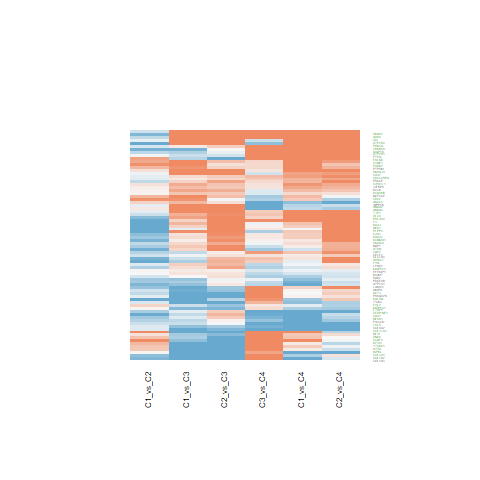

Data behind this chart, as committed beside it:
C1_vs_C2.ID, C1_vs_C2.logFC, C1_vs_C2.AveExpr, C1_vs_C2.t, C1_vs_C2.P.Value, C1_vs_C2.adj.P.Val, C1_vs_C2.B, C1_vs_C3.ID, C1_vs_C3.logFC, C1_vs_C3.AveExpr, C1_vs_C3.t, C1_vs_C3.P.Value, C1_vs_C3.adj.P.Val, C1_vs_C3.B, C1_vs_C4.ID, C1_vs_C4.logFC, C1_vs_C4.AveExpr, C1_vs_C4.t, C1_vs_C4.P.Value, C1_vs_C4.adj.P.Val, C1_vs_C4.B, C2_vs_C3.ID, C2_vs_C3.logFC, C2_vs_C3.AveExpr
5293, -0.473, 17.05, -1.457, 0.153, 0.2872, -5.401, 5293, -0.4097, 17.05, -1.031, 0.3091, 0.4803, -6.467, 5293, -1.064, 17.05, -2.072, 0.04485, 0.1631, -4.526, 5293, 0.06332, 17.05
4781, 1.533, 21.25, 4.068, 0.0002223, 0.00285, 0.43, 4781, -1.364, 21.25, -2.955, 0.005265, 0.02079, -2.993, 4781, 1.07, 21.25, 1.795, 0.08032, 0.2397, -5.017, 4781, -2.897, 21.25
8613, -1.466, 21.68, -4.811, 2.25026382992065e-05, 0.00064, 2.593, 8613, -0.1513, 21.68, -0.4054, 0.6874, 0.8091, -6.916, 8613, -0.01427, 21.68, -0.02961, 0.9765, 0.9907, -6.574, 8613, 1.315, 21.68
8829, -0.3836, 19.51, -1.159, 0.2534, 0.4042, -5.774, 8829, 0.2849, 19.51, 0.703, 0.4862, 0.6506, -6.75, 8829, 0.2365, 19.51, 0.4519, 0.6538, 0.8187, -6.472, 8829, 0.6685, 19.51
8821, 0.3349, 18.71, 1.116, 0.2714, 0.4249, -5.822, 8821, 0.562, 18.71, 1.528, 0.1345, 0.2642, -5.846, 8821, -0.7171, 18.71, -1.511, 0.1389, 0.3431, -5.459, 8821, 0.227, 18.71
26037, -0.3968, 19.47, -1.749, 0.08806, 0.1935, -4.963, 26037, 0.3346, 19.47, 1.204, 0.2357, 0.3968, -6.275, 26037, 0.5951, 19.47, 1.659, 0.105, 0.2849, -5.237, 26037, 0.7313, 19.47
8997, -0.1323, 18.52, -0.5317, 0.598, 0.7267, -6.293, 8997, -1.328, 18.52, -4.357, 9.22802861021118e-05, 0.0007717, 0.8577, 8997, 0.06797, 18.52, 0.1727, 0.8638, 0.935, -6.559, 8997, -1.196, 18.52
8455, -0.5308, 19.37, -1.89, 0.06623, 0.1573, -4.728, 8455, 0.4371, 19.37, 1.27, 0.2114, 0.3658, -6.195, 8455, 0.1072, 19.37, 0.2413, 0.8105, 0.9077, -6.545, 8455, 0.968, 19.37
23576, -0.2761, 23.86, -0.7164, 0.478, 0.6254, -6.179, 23576, 2.936, 23.86, 6.222, 2.50051188068374e-07, 5.56186594204744e-06, 6.644, 23576, 3.896, 23.86, 6.395, 1.43545076756194e-07, 1.87424196810076e-05, 7.391, 23576, 3.212, 23.86
10659, -0.4618, 21.55, -1.752, 0.08767, 0.1929, -4.959, 10659, -0.3669, 21.55, -1.136, 0.2627, 0.4285, -6.354, 10659, 0.463, 21.55, 1.111, 0.2734, 0.5077, -5.963, 10659, 0.09483, 21.55
3949, -0.301, 19.12, -1.418, 0.1642, 0.3015, -5.455, 3949, -0.3149, 19.12, -1.211, 0.2331, 0.3932, -6.268, 3949, -2.543, 19.12, -7.575, 3.42568080206245e-09, 1.03581769514993e-06, 10.99, 3949, -0.01391, 19.12
1277, -0.8061, 23.33, -0.908, 0.3695, 0.5269, -6.027, 1277, -2.737, 23.33, -2.517, 0.01603, 0.05144, -4.015, 1277, -1.032, 23.33, -0.7355, 0.4664, 0.6855, -6.304, 1277, -1.931, 23.33
1281, 0.03397, 21.44, 0.05548, 0.956, 0.9747, -6.433, 1281, -2.392, 21.44, -3.19, 0.002799, 0.0125, -2.403, 1281, -1.651, 21.44, -1.705, 0.09617, 0.2698, -5.165, 1281, -2.426, 21.44
2064, 0.9362, 18.54, 3.951, 0.0003149, 0.003554, 0.1031, 2064, 1.15, 18.54, 3.963, 0.0003041, 0.00207, -0.2929, 2064, 1.412, 18.54, 3.769, 0.0005407, 0.008327, -0.4983, 2064, 0.2138, 18.54
3690, -1.039, 20.47, -2.072, 0.04489, 0.118, -4.401, 3690, -1.491, 20.47, -2.427, 0.01992, 0.06078, -4.211, 3690, -0.615, 20.47, -0.7755, 0.4427, 0.6689, -6.274, 3690, -0.4516, 20.47
5054, -0.5306, 20.28, -1.556, 0.1278, 0.251, -5.261, 5054, -0.152, 20.28, -0.3639, 0.7179, 0.8302, -6.932, 5054, -1.675, 20.28, -3.106, 0.003523, 0.03021, -2.247, 5054, 0.3786, 20.28
1290, -0.163, 20.45, -0.3689, 0.7142, 0.8152, -6.366, 1290, -0.7056, 20.45, -1.304, 0.1999, 0.3528, -6.153, 1290, -1.594, 20.45, -2.282, 0.02802, 0.1206, -4.119, 1290, -0.5425, 20.45
2534, -1.127, 20.54, -3.6, 0.0008838, 0.00725, -0.861, 2534, -0.5063, 20.54, -1.321, 0.1943, 0.3459, -6.132, 2534, -0.122, 20.54, -0.2465, 0.8066, 0.9068, -6.543, 2534, 0.6206, 20.54
302, -0.1153, 24.99, -0.2783, 0.7822, 0.8602, -6.395, 302, 1.608, 24.99, 3.168, 0.002976, 0.01312, -2.461, 302, -0.439, 24.99, -0.6701, 0.5067, 0.7174, -6.349, 302, 1.723, 24.99
1278, -0.7104, 23.34, -0.8817, 0.3833, 0.5399, -6.049, 1278, -2.299, 23.34, -2.33, 0.02504, 0.07309, -4.415, 1278, -0.5159, 23.34, -0.405, 0.6877, 0.8406, -6.492, 1278, -1.589, 23.34
307, 0.1408, 22.81, 0.3644, 0.7175, 0.8182, -6.368, 307, 1.63, 22.81, 3.445, 0.001376, 0.00704, -1.734, 307, -0.3854, 22.81, -0.6309, 0.5317, 0.735, -6.375, 307, 1.489, 22.81
5159, -0.6037, 19.78, -1.991, 0.05352, 0.1341, -4.55, 5159, -0.6547, 19.78, -1.763, 0.08573, 0.189, -5.479, 5159, -0.7278, 19.78, -1.518, 0.137, 0.3398, -5.448, 5159, -0.05102, 19.78
3915, -0.8209, 21.91, -1.709, 0.09529, 0.2042, -5.027, 3915, -0.6694, 21.91, -1.138, 0.262, 0.4277, -6.352, 3915, -1.094, 21.91, -1.441, 0.1575, 0.3699, -5.557, 3915, 0.1515, 21.91
1301, -0.1789, 21.05, -0.4206, 0.6763, 0.7865, -6.346, 1301, -0.9953, 21.05, -1.91, 0.06345, 0.1502, -5.226, 1301, -2.218, 21.05, -3.298, 0.002078, 0.02069, -1.758, 1301, -0.8163, 21.05
2152, -0.9892, 22.32, -2.242, 0.03072, 0.08899, -4.075, 2152, 0.3322, 22.32, 0.6146, 0.5424, 0.6977, -6.808, 2152, 1.287, 22.32, 1.844, 0.07273, 0.2249, -4.935, 2152, 1.321, 22.32
4255, 0.003913, 18.84, 0.01804, 0.9857, 0.9924, -6.434, 4255, 0.1814, 18.84, 0.6828, 0.4988, 0.6613, -6.764, 4255, -0.2149, 18.84, -0.6265, 0.5346, 0.7375, -6.378, 4255, 0.1775, 18.84
5578, -2.283, 22.86, -5.941, 6.15905723193087e-07, 7.33558456728322e-05, 6.017, 5578, 2.067, 22.86, 4.391, 8.31676028220879e-05, 0.0007121, 0.9584, 5578, 1.367, 22.86, 2.249, 0.03019, 0.1265, -4.184, 5578, 4.35, 22.86
2697, -1.428, 22.32, -1.663, 0.1042, 0.2175, -5.099, 2697, 0.9454, 22.32, 0.8989, 0.3742, 0.5455, -6.593, 2697, 0.4378, 22.32, 0.3224, 0.7489, 0.8768, -6.522, 2697, 2.374, 22.32
4790, -0.5762, 19.14, -2.757, 0.008816, 0.03623, -2.97, 4790, -0.1722, 19.14, -0.6726, 0.5052, 0.667, -6.771, 4790, -1.023, 19.14, -3.095, 0.003623, 0.03081, -2.273, 4790, 0.4041, 19.14
490, -0.4021, 21.85, -1.04, 0.3046, 0.4602, -5.901, 490, -0.498, 21.85, -1.052, 0.2992, 0.4699, -6.445, 490, 1.891, 21.85, 3.094, 0.00363, 0.03081, -2.275, 490, -0.09595, 21.85
594, 0.07179, 21.55, 0.3089, 0.7591, 0.8466, -6.387, 594, 0.7234, 21.55, 2.541, 0.01513, 0.04912, -3.962, 594, 0.541, 21.55, 1.472, 0.149, 0.3586, -5.514, 594, 0.6516, 21.55
493, -0.09557, 22.34, -0.3265, 0.7458, 0.8368, -6.381, 493, 2.42, 22.34, 6.75, 4.62077286548006e-08, 1.34072424809005e-06, 8.311, 493, 2.107, 22.34, 4.553, 5.02899639869775e-05, 0.001489, 1.757, 493, 2.515, 22.34
3488, 0.208, 20.5, 0.5974, 0.5537, 0.6904, -6.257, 3488, 0.668, 20.5, 1.566, 0.1253, 0.2504, -5.79, 3488, 0.8806, 20.5, 1.6, 0.1177, 0.3065, -5.328, 3488, 0.46, 20.5
5797, 0.5535, 19.31, 1.699, 0.09729, 0.2073, -5.044, 5797, 0.8796, 19.31, 2.204, 0.03345, 0.09124, -4.671, 5797, 1.157, 19.31, 2.246, 0.03042, 0.1271, -4.19, 5797, 0.3261, 19.31
6717, -0.3921, 23.55, -0.9794, 0.3334, 0.4918, -5.961, 6717, 1.632, 23.55, 3.328, 0.001912, 0.009216, -2.045, 6717, 2.972, 23.55, 4.696, 3.2229935718182e-05, 0.001165, 2.182, 6717, 2.024, 23.55
6541, -0.2814, 19.85, -1.206, 0.2349, 0.3822, -5.72, 6541, -0.06863, 19.85, -0.2402, 0.8114, 0.8908, -6.97, 6541, 0.1193, 19.85, 0.3233, 0.7482, 0.8767, -6.521, 6541, 0.2128, 19.85
5577, -0.3877, 21.35, -0.715, 0.4788, 0.626, -6.18, 5577, -1.383, 21.35, -2.082, 0.04388, 0.1128, -4.909, 5577, 0.004791, 21.35, 0.005588, 0.9956, 0.9982, -6.574, 5577, -0.9953, 21.35
4363, 0.934, 19.22, 3.528, 0.001087, 0.008225, -1.053, 4363, 0.9026, 19.22, 2.784, 0.008231, 0.02992, -3.406, 4363, 0.4158, 19.22, 0.9932, 0.3267, 0.5648, -6.084, 4363, -0.03137, 19.22
6383, 0.5819, 19.14, 1.991, 0.05354, 0.1341, -4.55, 6383, 1.084, 19.14, 3.028, 0.004336, 0.01763, -2.813, 6383, 0.5353, 19.14, 1.158, 0.2539, 0.4864, -5.911, 6383, 0.5024, 19.14
10486, -0.9129, 21.93, -2.313, 0.02608, 0.07883, -3.933, 10486, 0.2994, 21.93, 0.6193, 0.5393, 0.6953, -6.806, 10486, -0.2636, 21.93, -0.4224, 0.6751, 0.833, -6.484, 10486, 1.212, 21.93
546, 0.4575, 18.97, 2.604, 0.01296, 0.04716, -3.316, 546, -1.191, 18.97, -5.532, 2.27986557214091e-06, 3.69995133105919e-05, 4.47, 546, 0.3989, 18.97, 1.436, 0.159, 0.3724, -5.564, 546, -1.648, 18.97
1027, -0.2283, 18.6, -0.6107, 0.545, 0.6825, -6.249, 1027, 0.1404, 18.6, 0.3068, 0.7606, 0.8604, -6.952, 1027, 2.789, 18.6, 4.719, 2.99681171328437e-05, 0.001111, 2.252, 1027, 0.3687, 18.6
4131, -0.8741, 23.14, -2.444, 0.01911, 0.06293, -3.66, 4131, -0.8616, 23.14, -1.967, 0.05626, 0.1361, -5.123, 4131, 2.577, 23.14, 4.557, 4.97142132839352e-05, 0.00148, 1.768, 4131, 0.01246, 23.14
273, -0.6531, 22.02, -1.043, 0.3033, 0.459, -5.898, 273, -1.264, 22.02, -1.648, 0.1073, 0.2226, -5.664, 273, 0.3346, 22.02, 0.338, 0.7372, 0.8707, -6.517, 273, -0.6109, 22.02
7410, -0.06544, 19.93, -0.1996, 0.8428, 0.9027, -6.414, 7410, 1.005, 19.93, 2.503, 0.01657, 0.05272, -4.045, 7410, 0.7397, 19.93, 1.427, 0.1616, 0.3748, -5.577, 7410, 1.071, 19.93
5728, -0.03865, 18.79, -0.1575, 0.8757, 0.9256, -6.422, 5728, -0.312, 18.79, -1.038, 0.3055, 0.4758, -6.459, 5728, 1.425, 18.79, 3.672, 0.0007178, 0.009961, -0.7648, 5728, -0.2734, 18.79
390, 0.1991, 17.44, 0.7119, 0.4808, 0.6275, -6.183, 390, -0.5571, 17.44, -1.627, 0.1118, 0.2291, -5.698, 390, 0.4379, 17.44, 0.9904, 0.328, 0.5661, -6.087, 390, -0.7562, 17.44
4088, -0.8587, 20.01, -2.939, 0.005495, 0.0259, -2.543, 4088, 0.09248, 20.01, 0.2584, 0.7974, 0.8839, -6.966, 4088, 0.1487, 20.01, 0.322, 0.7492, 0.8768, -6.522, 4088, 0.9512, 20.01
1601, -0.2345, 19.79, -1.007, 0.3202, 0.4772, -5.934, 1601, -0.001261, 19.79, -0.004419, 0.9965, 0.9977, -7, 1601, -0.509, 19.79, -1.382, 0.1748, 0.393, -5.637, 1601, 0.2333, 19.79
27032, -0.5479, 18.81, -2.281, 0.02806, 0.0831, -3.996, 27032, -0.5149, 18.81, -1.75, 0.08793, 0.1927, -5.5, 27032, -0.8756, 18.81, -2.305, 0.02652, 0.1163, -4.07, 27032, 0.03306, 18.81
5581, -0.1434, 19.96, -0.3966, 0.6938, 0.7997, -6.356, 5581, 0.1468, 19.96, 0.3315, 0.7421, 0.8476, -6.944, 5581, 0.5798, 19.96, 1.014, 0.3167, 0.556, -6.063, 5581, 0.2902, 19.96
857, -0.9736, 22.19, -2.711, 0.009905, 0.03911, -3.075, 857, -0.3731, 22.19, -0.8483, 0.4014, 0.5715, -6.637, 857, -1.322, 22.19, -2.329, 0.02512, 0.1124, -4.023, 857, 0.6005, 22.19
4853, 0.051, 18.62, 0.1764, 0.8609, 0.9169, -6.419, 4853, 0.4528, 18.62, 1.279, 0.2084, 0.3623, -6.185, 4853, 0.2723, 18.62, 0.5958, 0.5547, 0.7522, -6.396, 4853, 0.4018, 18.62
7082, -0.125, 20.91, -0.5867, 0.5608, 0.6958, -6.263, 7082, 1.006, 20.91, 3.855, 0.0004188, 0.002667, -0.6, 7082, 1.398, 20.91, 4.15, 0.0001735, 0.003864, 0.577, 7082, 1.131, 20.91
3778, -0.5969, 18.33, -1.818, 0.07674, 0.1752, -4.85, 3778, 0.2399, 18.33, 0.5965, 0.5542, 0.7069, -6.819, 3778, 0.3878, 18.33, 0.7468, 0.4596, 0.6811, -6.295, 3778, 0.8368, 18.33
2202, 0.04718, 21.06, 0.08324, 0.9341, 0.9629, -6.431, 2202, 0.1271, 21.06, 0.1832, 0.8556, 0.9199, -6.983, 2202, -0.07765, 21.06, -0.08665, 0.9314, 0.969, -6.57, 2202, 0.07997, 21.06
1739, -0.3045, 19.69, -1.176, 0.2468, 0.3958, -5.755, 1739, 0.6333, 19.69, 1.997, 0.05283, 0.1301, -5.069, 1739, 1.106, 19.69, 2.701, 0.01016, 0.06369, -3.214, 1739, 0.9377, 19.69
9112, 1.033, 20.63, 4.97, 1.36305870903401e-05, 0.0004399, 3.069, 9112, -0.7059, 20.63, -2.774, 0.008445, 0.03053, -3.43, 9112, 0.9844, 20.63, 2.996, 0.004722, 0.03711, -2.517, 9112, -1.739, 20.63
2274, -0.1998, 19.63, -0.5989, 0.5527, 0.6897, -6.256, 2274, -1.278, 19.63, -3.127, 0.003324, 0.01439, -2.565, 2274, -0.7027, 19.63, -1.332, 0.1906, 0.4159, -5.702, 2274, -1.078, 19.63
4052, 0.04134, 18.81, 0.1542, 0.8782, 0.9272, -6.422, 4052, -0.7851, 18.81, -2.392, 0.02164, 0.06496, -4.285, 4052, -0.5155, 18.81, -1.217, 0.2311, 0.4622, -5.844, 4052, -0.8265, 18.81
... 18 more rows
